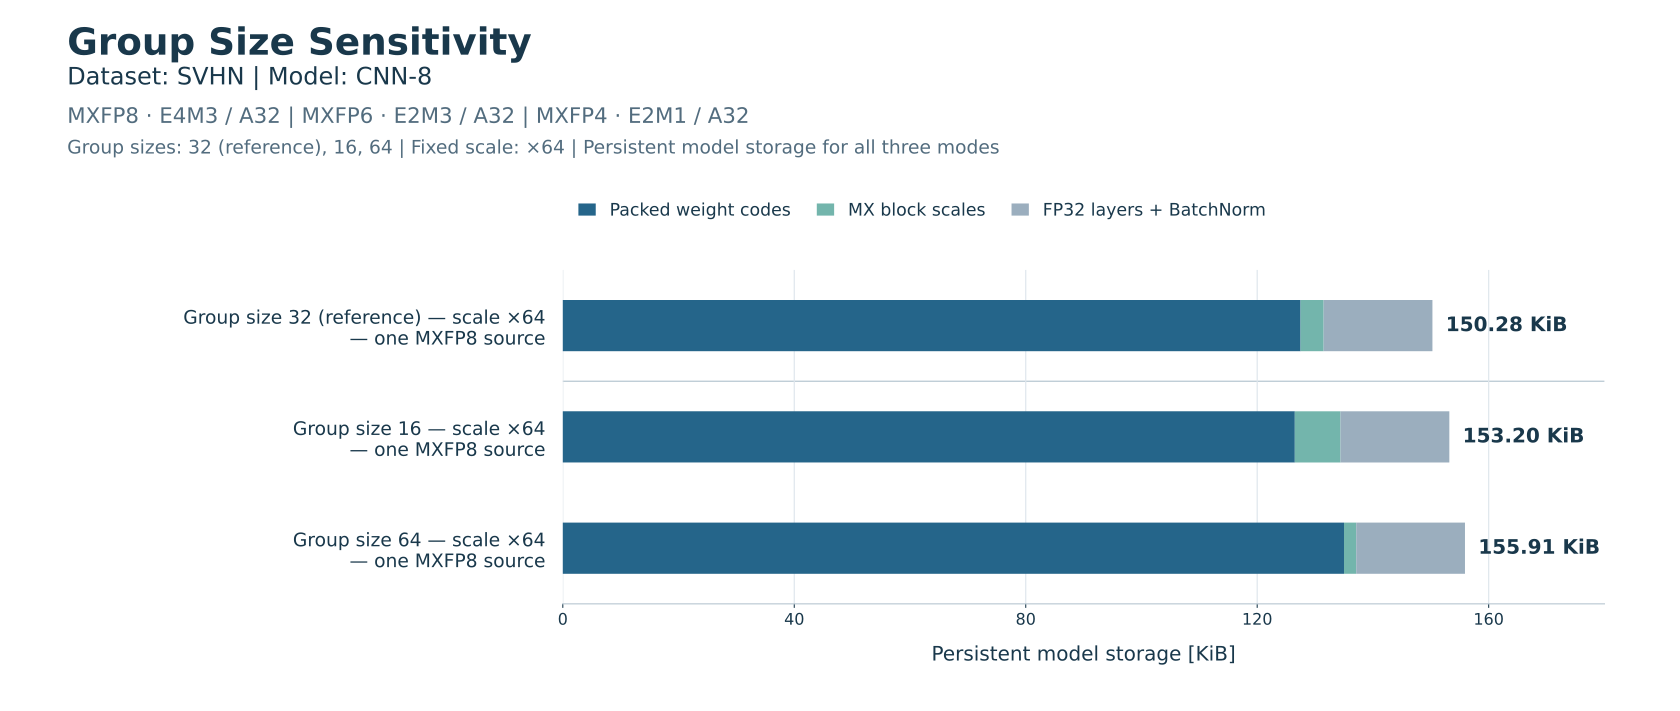

The table this chart was drawn from, first rows:
id, label, group_size, representation, code_bytes, scale_bytes, choice_bytes, retained_state_bytes, total_bytes, auxiliary_copies, implementation, accuracy_method_id, delta_vs_naive_bytes
triple_scale64_source, Fixed scale ×64, 32, One MXFP8 source; lower formats derived …, 130560, 4080, 0, 19248, 153888, 1, existing_truncatable_source_export, fixed_scale64, 0
triple_group16_source, Group size 16 — scale ×64, 16, One MXFP8 source; lower formats derived …, 129536, 8096, 0, 19248, 156880, 1, existing_truncatable_source_export, group16, 2992
triple_group64_source, Group size 64 — scale ×64, 64, One MXFP8 source; lower formats derived …, 138240, 2160, 0, 19248, 159648, 1, existing_truncatable_source_export, group64, 5760
